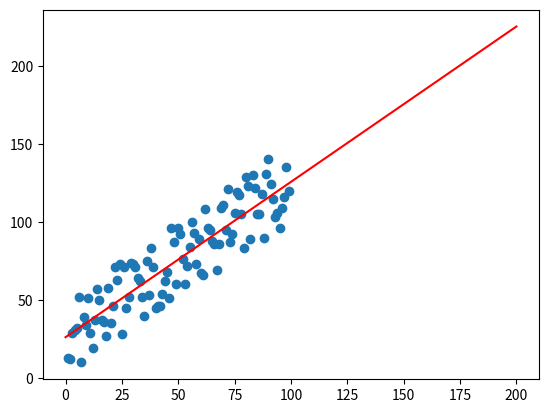

Python code for this plot:
import numpy as np
from matplotlib import pyplot as plt
import random



"""Regression function"""
def regression(x, y):
    """
    :param x: x-axis
    :param y: y-axis
    :return: slope, y-intercept
    """
    x_mean = np.mean(x)
    y_mean = np.mean(y)
    numerator = 0
    denominator = 0
    for i in range(len(x)):
        numerator += (x[i] - x_mean) * (y[i] - y_mean)
        denominator += (x[i] - x_mean) ** 2
    slope = numerator / denominator
    y_intercept = y_mean - slope * x_mean
    return slope, y_intercept



x =  np.array(list(range(1, 100)))
y =  np.array(list(range(1, 100)))
for i in range(len(x)):
    y[i]= x[i]+random.randint(0,50)



"""plot regression line"""
slope, y_intercept = regression(x, y)
x_line = np.linspace(0, 200, 200)
y_line = slope * x_line + y_intercept
plt.plot(x_line, y_line, 'r')
#plt.xlim([0, 200])
#plt.ylim([0, 200])
plt.scatter(x, y)
plt.show()

